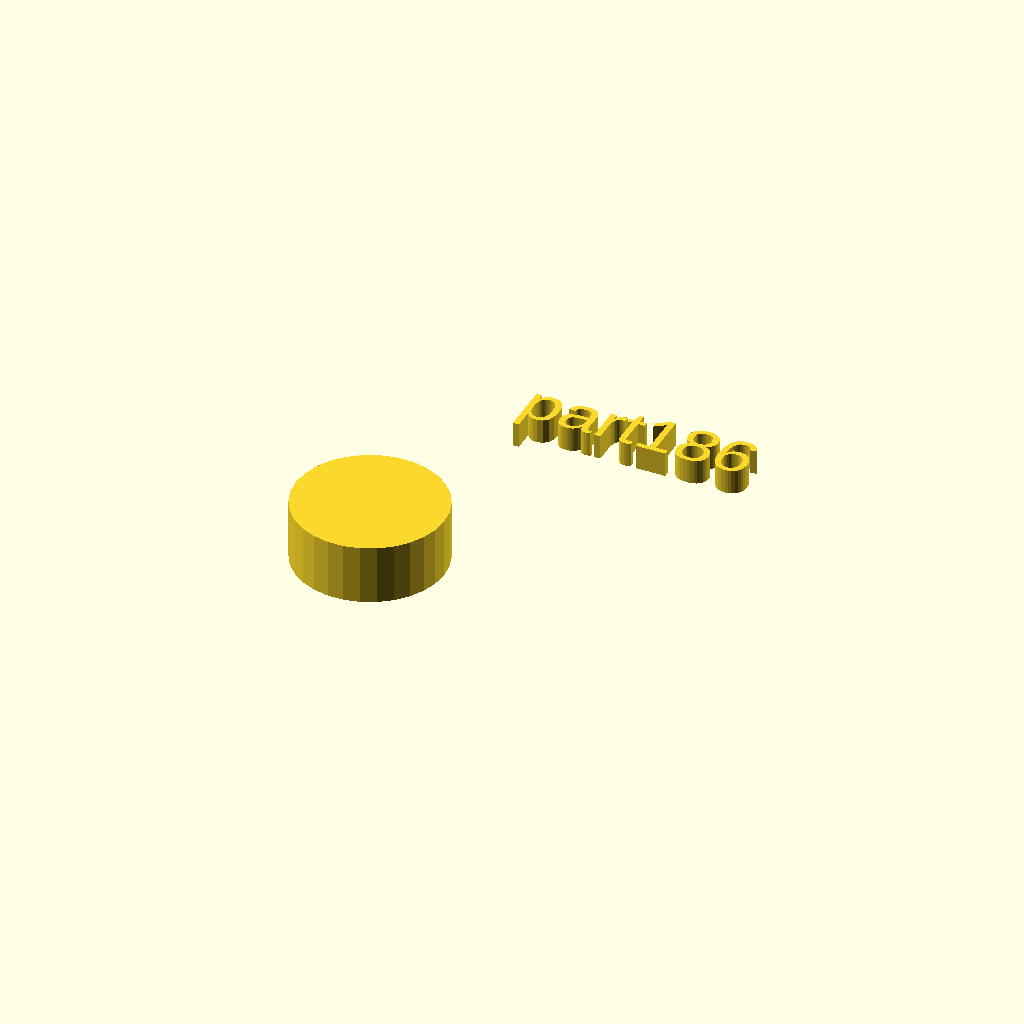
Cell 1: rendered with the file's own defaults.
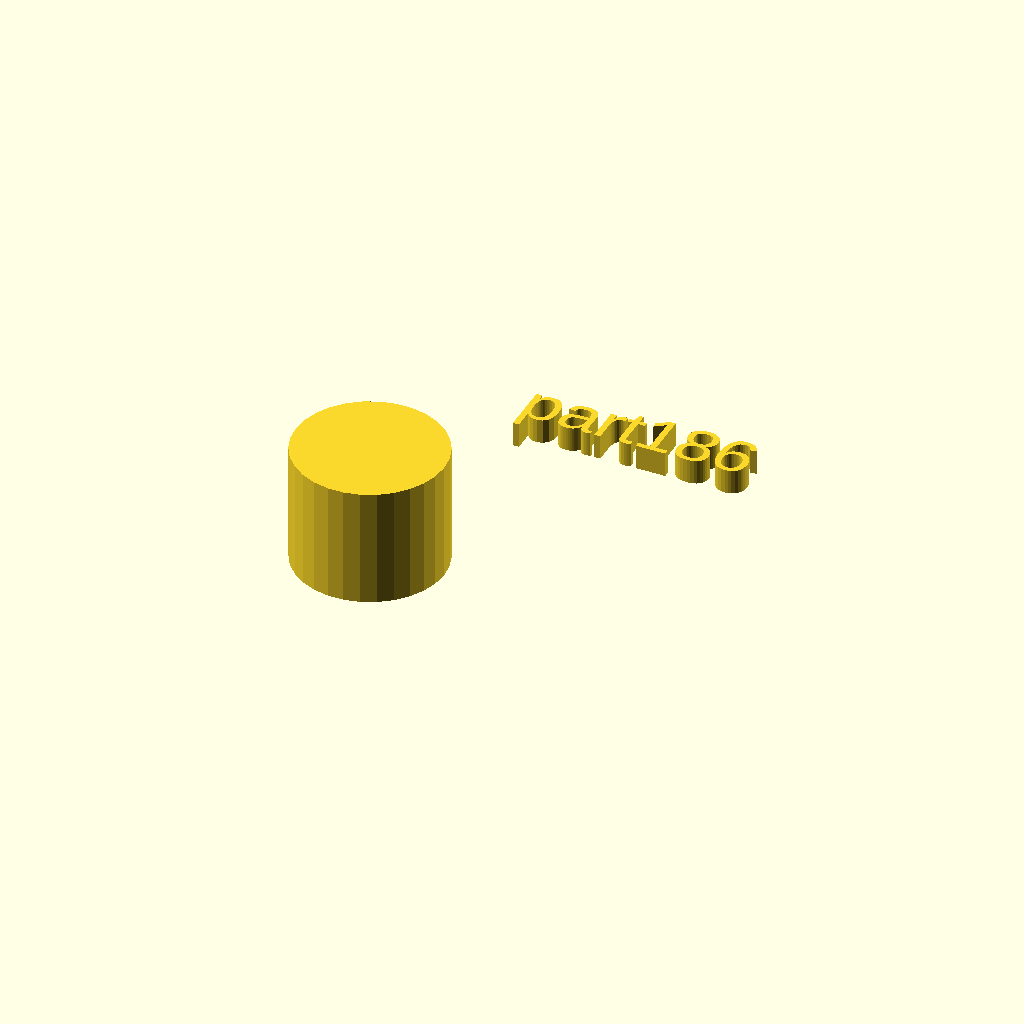
Cell 2: h = 24 (everything else at default).
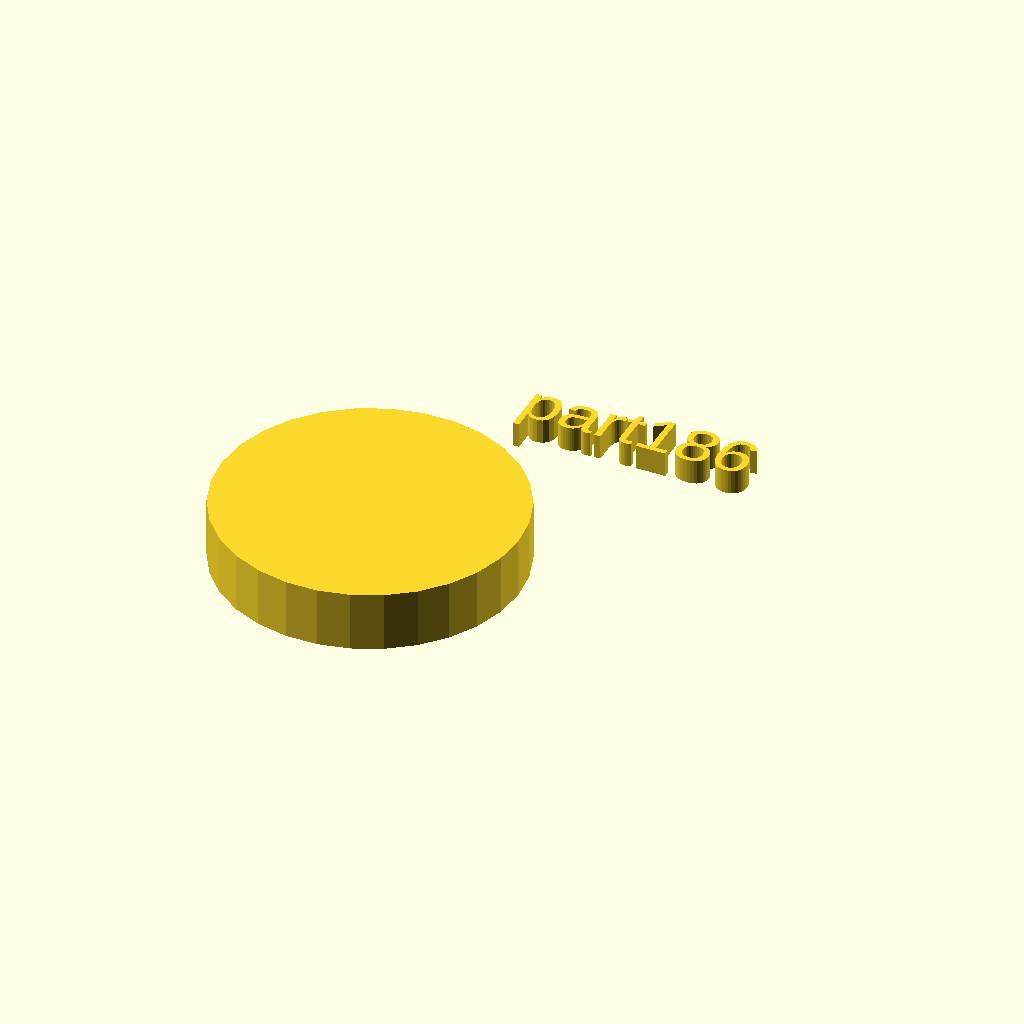
Cell 3: r1 = 30 (everything else at default).
One fixed orthographic camera (rotation 55°, 0°, 25°; colour scheme Cornfield) for every cell.
OpenSCAD source file docs/local_scad/001/086.scad:
//[CUSTOMIZATION]
// Height
h=12;
// Radius
r1=15;
// Message
txt="part186";
module __END_CUSTOMIZATIONS () { }
cylinder(h,r1,r1);
translate([20,20,20]) { linear_extrude(5) text(txt, font="Liberation Sans"); }
Customizer parameters (derived from the source; name, type, default, range or options):
h: number, default 12
r1: number, default 15
txt: string, default "part186"
